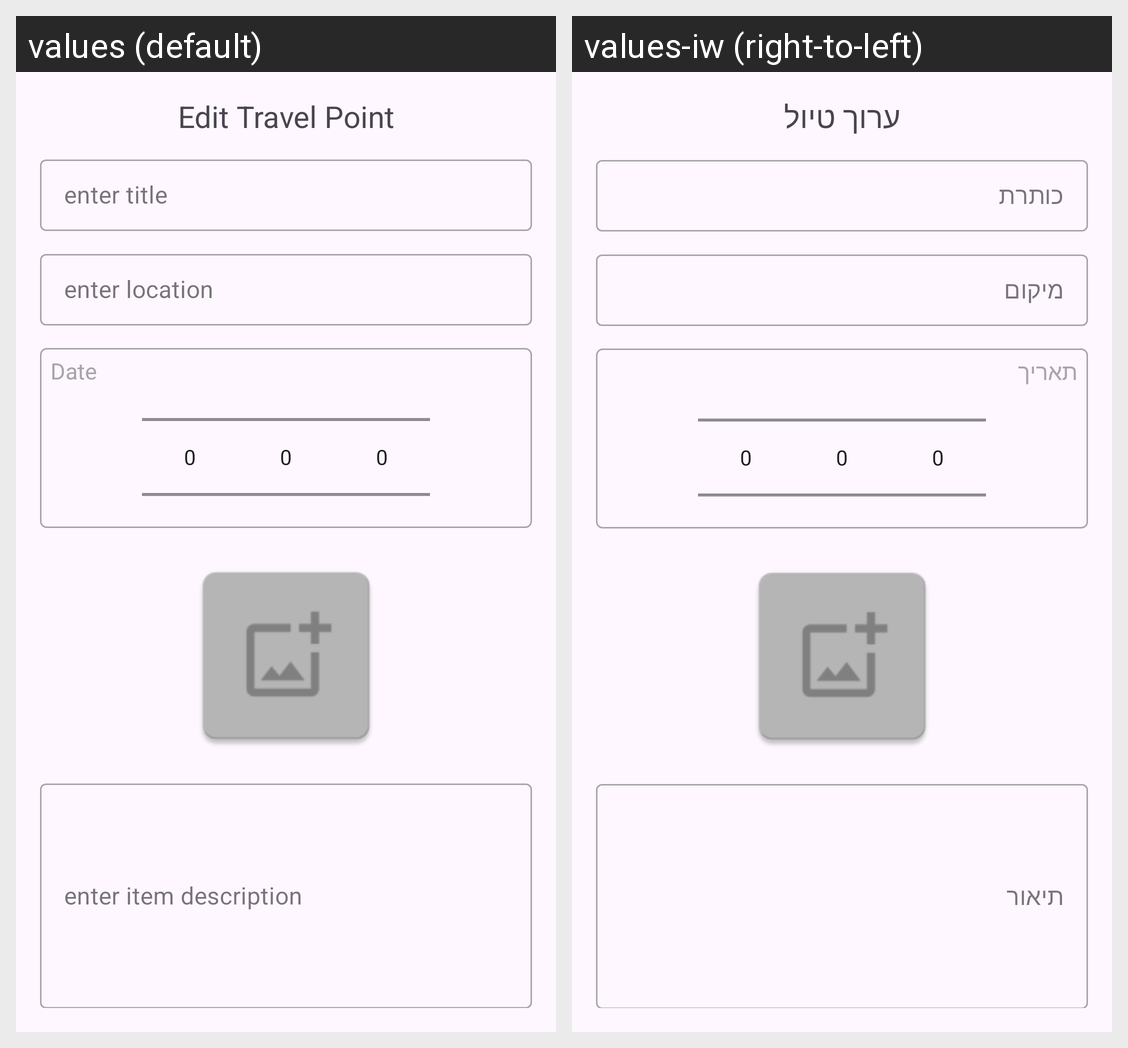

The Android screen above is rendered under two locales of the same app. Produce the string resources it draws, with the default and per-locale values.
Android screen res/layout/edit_item_layout.xml rendered under 2 locales, left to right: values (default), values-iw (right-to-left). Device: Nexus 5 (rendered at 1080×1920; each locale shown at half size, 540×960, under a caption strip naming it); theme Theme.KotlinFinalProject.
Strings drawn on this screen, with the default value and each locale's value (text and hints the layout hard-codes, and strings that could not be matched under every locale, appear in the picture but are not listed):

edit_travel_point
  values: Edit Travel Point
  values-iw: ערוך טיול

enter_item_title
  values: enter title
  values-iw: כותרת

enter_item_location
  values: enter location
  values-iw: מיקום

date
  values: Date
  values-iw: תאריך

enter_item_description
  values: enter item description
  values-iw: תיאור
